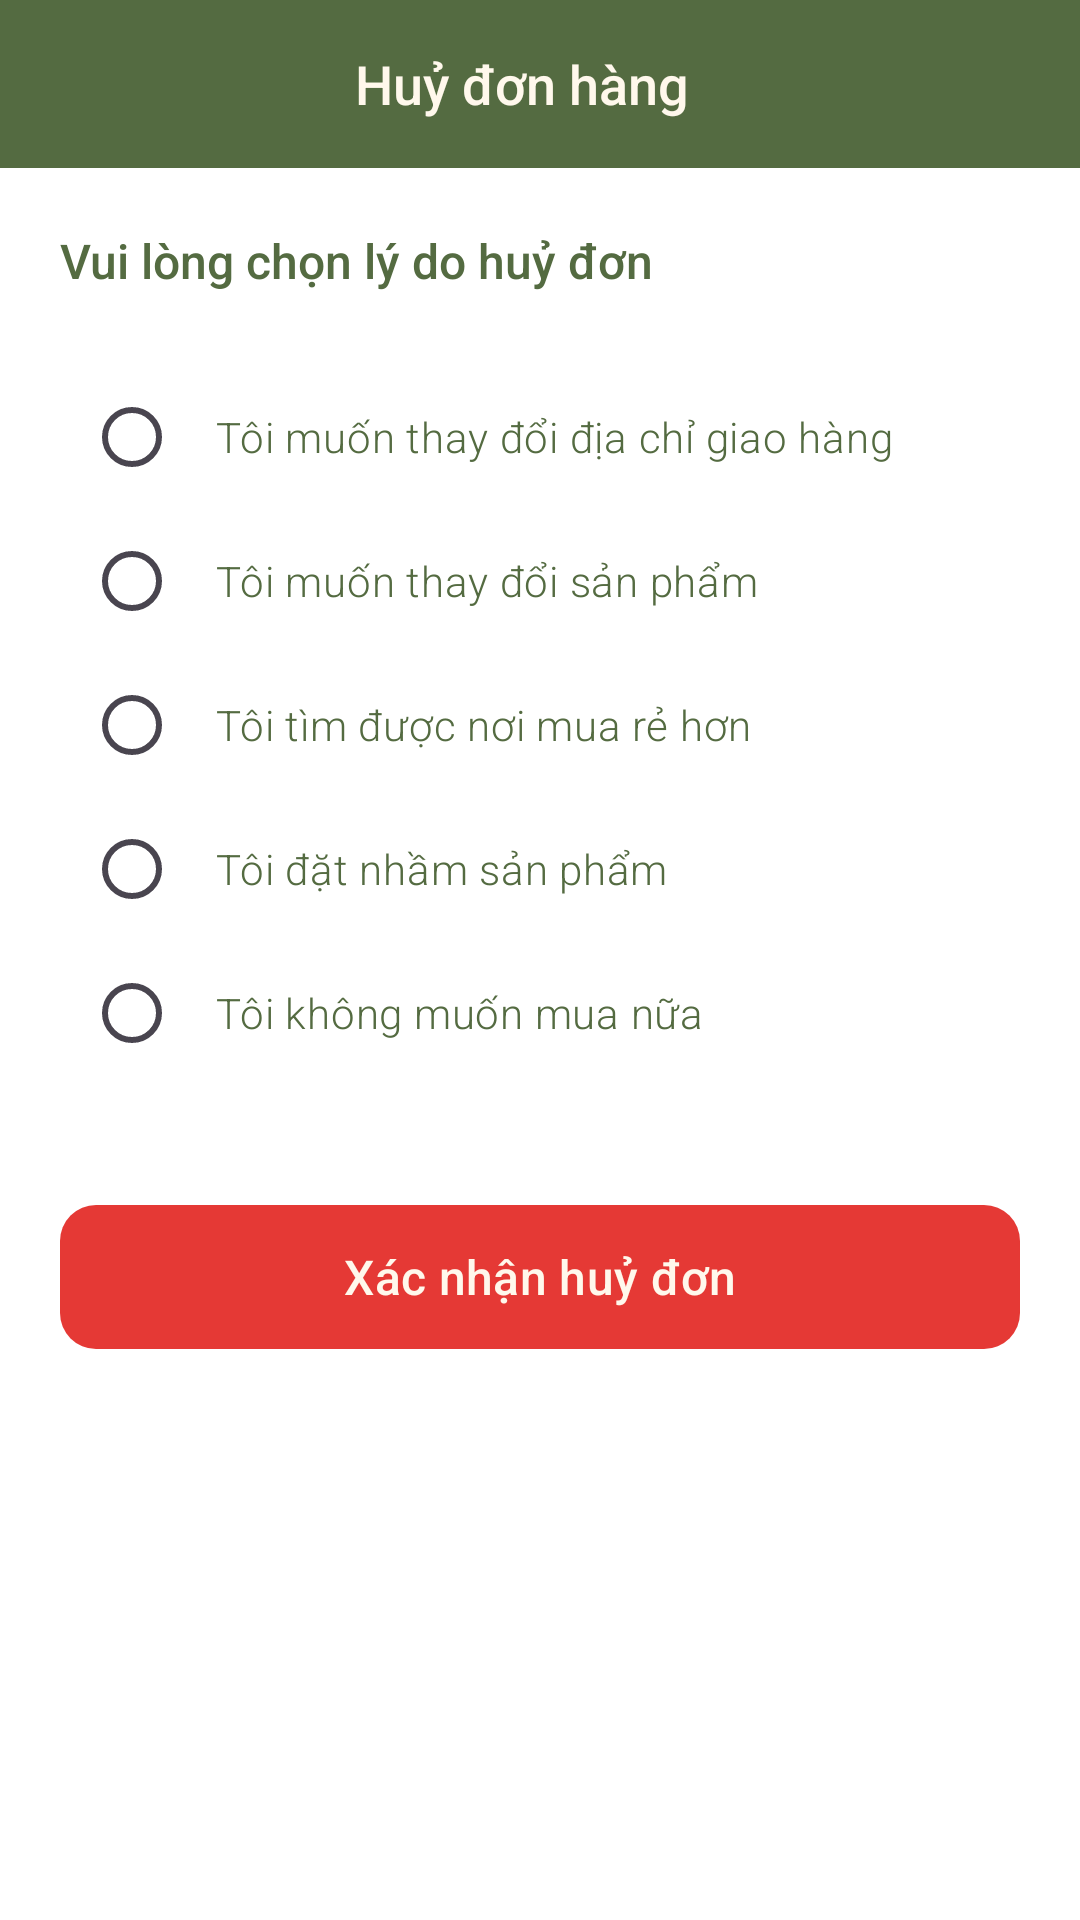

The Android layout XML behind this screen, and the referenced resources:
<!-- AndroidManifest.xml: application theme Theme.FinalApp -->
<!-- res/layout/activity_cancel_order.xml -->
<?xml version="1.0" encoding="utf-8"?>
<LinearLayout xmlns:android="http://schemas.android.com/apk/res/android"
    xmlns:app="http://schemas.android.com/apk/res-auto"
    android:id="@+id/cancel_order_root"
    android:layout_width="match_parent"
    android:layout_height="match_parent"
    android:orientation="vertical"
    android:background="@color/background">

    
    <LinearLayout
        android:id="@+id/cancel_order_header"
        android:layout_width="match_parent"
        android:layout_height="wrap_content"
        android:minHeight="56dp"
        android:background="@color/primary"
        android:gravity="center_vertical"
        android:orientation="horizontal"
        android:paddingStart="4dp"
        android:paddingEnd="16dp">

        <ImageButton
            android:id="@+id/btnBack"
            android:layout_width="48dp"
            android:layout_height="48dp"
            android:background="?attr/selectableItemBackgroundBorderless"
            android:padding="10dp"
            android:src="@drawable/ic_arrow_back"
            app:tint="@color/text_button"
            android:contentDescription="@string/product_cart_desc"/>

        <TextView
            android:layout_width="0dp"
            android:layout_height="wrap_content"
            android:layout_weight="1"
            android:gravity="center"
            android:layout_marginEnd="48dp"
            android:text="@string/str_cancel_order_title"
            android:textColor="@color/text_button"
            android:textSize="18sp"
            android:fontFamily="sans-serif-medium"/>
    </LinearLayout>

    <ScrollView
        android:layout_width="match_parent"
        android:layout_height="0dp"
        android:layout_weight="1"
        android:fillViewport="true">

        <LinearLayout
            android:layout_width="match_parent"
            android:layout_height="wrap_content"
            android:orientation="vertical"
            android:padding="20dp">

            <TextView
                android:layout_width="wrap_content"
                android:layout_height="wrap_content"
                android:text="Vui lòng chọn lý do huỷ đơn"
                android:textColor="@color/text_main"
                android:textSize="16sp"
                android:fontFamily="sans-serif-medium"
                android:layout_marginBottom="16dp"/>

            
            <RadioGroup
                android:id="@+id/rgReasons"
                android:layout_width="match_parent"
                android:layout_height="wrap_content"
                android:orientation="vertical"
                android:background="@drawable/bg_profile_card"
                android:padding="8dp">

                <RadioButton
                    android:id="@+id/rb_reason1"
                    android:layout_width="match_parent"
                    android:layout_height="48dp"
                    android:paddingStart="12dp"
                    android:text="@string/str_cancel_reason1"
                    android:textColor="@color/text_main"
                    android:textSize="14sp"
                    android:buttonTint="@color/primary"/>

                <RadioButton
                    android:id="@+id/rb_reason2"
                    android:layout_width="match_parent"
                    android:layout_height="48dp"
                    android:paddingStart="12dp"
                    android:text="@string/str_cancel_reason2"
                    android:textColor="@color/text_main"
                    android:textSize="14sp"
                    android:buttonTint="@color/primary"/>

                <RadioButton
                    android:id="@+id/rb_reason3"
                    android:layout_width="match_parent"
                    android:layout_height="48dp"
                    android:paddingStart="12dp"
                    android:text="@string/str_cancel_reason3"
                    android:textColor="@color/text_main"
                    android:textSize="14sp"
                    android:buttonTint="@color/primary"/>

                <RadioButton
                    android:id="@+id/rb_reason4"
                    android:layout_width="match_parent"
                    android:layout_height="48dp"
                    android:paddingStart="12dp"
                    android:text="@string/str_cancel_reason4"
                    android:textColor="@color/text_main"
                    android:textSize="14sp"
                    android:buttonTint="@color/primary"/>

                <RadioButton
                    android:id="@+id/rb_reason5"
                    android:layout_width="match_parent"
                    android:layout_height="48dp"
                    android:paddingStart="12dp"
                    android:text="@string/str_cancel_reason5"
                    android:textColor="@color/text_main"
                    android:textSize="14sp"
                    android:buttonTint="@color/primary"/>
            </RadioGroup>

            
            <com.google.android.material.button.MaterialButton
                android:id="@+id/btnConfirmCancel"
                style="@style/Widget.App.Button"
                android:layout_width="match_parent"
                android:layout_height="@dimen/button_height"
                android:layout_marginTop="32dp"
                android:text="@string/str_cancel_confirm_btn"
                android:textAllCaps="false"
                app:backgroundTint="#FFE53935"/>
        </LinearLayout>
    </ScrollView>
</LinearLayout>
<!-- resources referenced by this layout -->
<resources>
  <color name="background">#FFFFFF</color>
  <color name="primary">#546B41</color>
  <color name="text_button">#FFF8EC</color>
  <color name="text_main">#546B41</color>
  <dimen name="button_height">48dp</dimen>
  <string name="product_cart_desc">Giỏ hàng</string>
  <string name="str_cancel_confirm_btn">Xác nhận huỷ đơn</string>
  <string name="str_cancel_order_title">Huỷ đơn hàng</string>
  <string name="str_cancel_reason1">Tôi muốn thay đổi địa chỉ giao hàng</string>
  <string name="str_cancel_reason2">Tôi muốn thay đổi sản phẩm</string>
  <string name="str_cancel_reason3">Tôi tìm được nơi mua rẻ hơn</string>
  <string name="str_cancel_reason4">Tôi đặt nhầm sản phẩm</string>
  <string name="str_cancel_reason5">Tôi không muốn mua nữa</string>
  <style name="Widget.App.Button" parent="Widget.Material3.Button">
          <item name="android:minHeight">@dimen/button_height</item>
          <item name="android:insetTop">0dp</item>
          <item name="android:insetBottom">0dp</item>
          <item name="backgroundTint">@color/primary</item>
          <item name="android:textColor">@color/text_button</item>
          <item name="android:textSize">@dimen/text_size_medium</item>
          <item name="shapeAppearanceOverlay">@style/ShapeAppearance.App.SmallComponent</item>
      </style>
  <style name="Theme.FinalApp" parent="Base.Theme.FinalApp">
      </style>
  <dimen name="text_size_medium">16sp</dimen>
  <style name="ShapeAppearance.App.SmallComponent" parent="ShapeAppearance.Material3.SmallComponent">
          <item name="cornerSize">@dimen/button_radius</item>
      </style>
  <style name="Base.Theme.FinalApp" parent="Theme.Material3.Light.NoActionBar">
          
          <item name="colorPrimary">@color/primary</item>
          <item name="colorOnPrimary">@color/toolbar_content</item>
          <item name="colorPrimaryContainer">@color/primary_variant</item>
          <item name="colorSecondary">@color/primary</item>
          <item name="colorOnSecondary">@color/toolbar_content</item>
          <item name="colorSecondaryContainer">@color/primary_variant</item>
          <item name="colorTertiary">@color/primary</item>
          <item name="colorControlActivated">@color/primary</item>
          <item name="colorControlHighlight">@color/primary_variant</item>
          <item name="android:colorAccent">@color/primary</item>
          <item name="android:statusBarColor">@color/toolbar_background</item>
          <item name="android:navigationBarColor">@color/background</item>
          <item name="android:windowBackground">@color/background</item>
  
          
          <item name="textAppearanceTitleMedium">@style/TextAppearance.App.Header</item>
          <item name="textAppearanceBodyMedium">@style/TextAppearance.App.Content</item>
      </style>
  <dimen name="button_radius">12dp</dimen>
  <color name="toolbar_content">#FFF8EC</color>
  <color name="primary_variant">#99AD7A</color>
  <color name="toolbar_background">#546B41</color>
  <style name="TextAppearance.App.Header" parent="TextAppearance.Material3.TitleMedium">
          <item name="fontFamily">sans-serif-medium</item>
          <item name="android:textColor">@color/text_main</item>
      </style>
  <style name="TextAppearance.App.Content" parent="TextAppearance.Material3.BodyMedium">
          <item name="fontFamily">sans-serif-light</item>
          <item name="android:textSize">@dimen/text_size_content</item>
          <item name="android:textColor">@color/text_main</item>
      </style>
  <dimen name="text_size_content">16sp</dimen>
</resources>
